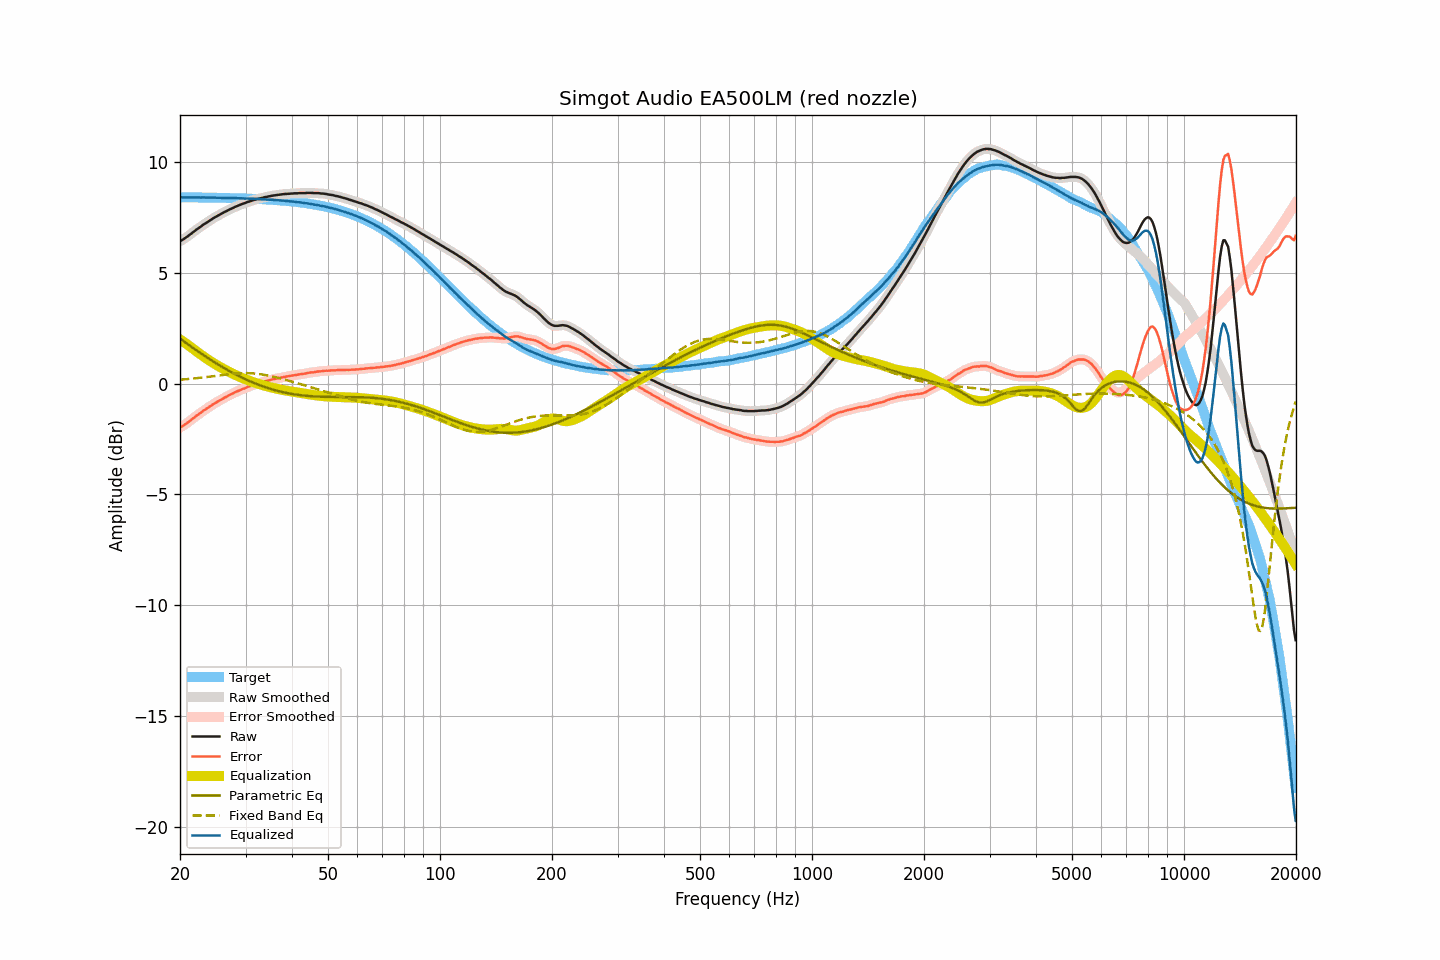

Data behind this chart, as committed beside it:
frequency, raw, smoothed, error, error_smoothed, equalization, parametric_eq, fixed_band_eq, equalized_raw, equalized_smoothed, target
20.00, 6.43, 6.43, -1.98, -1.98, 1.99, 2.03, 0.17, 8.42, 8.42, 8.41
20.20, 6.47, 6.47, -1.94, -1.94, 1.94, 1.98, 0.18, 8.41, 8.41, 8.41
20.40, 6.51, 6.51, -1.90, -1.90, 1.89, 1.93, 0.19, 8.40, 8.40, 8.41
20.61, 6.56, 6.56, -1.85, -1.85, 1.84, 1.87, 0.19, 8.40, 8.40, 8.41
20.81, 6.61, 6.61, -1.80, -1.80, 1.79, 1.82, 0.20, 8.40, 8.40, 8.41
21.02, 6.66, 6.66, -1.75, -1.75, 1.74, 1.77, 0.21, 8.40, 8.40, 8.41
21.23, 6.72, 6.71, -1.69, -1.69, 1.69, 1.72, 0.21, 8.41, 8.40, 8.41
21.44, 6.77, 6.77, -1.64, -1.64, 1.64, 1.67, 0.22, 8.41, 8.41, 8.41
21.66, 6.83, 6.83, -1.58, -1.58, 1.58, 1.61, 0.23, 8.41, 8.41, 8.40
21.87, 6.88, 6.88, -1.53, -1.52, 1.52, 1.56, 0.23, 8.40, 8.41, 8.40
22.09, 6.94, 6.94, -1.46, -1.47, 1.47, 1.51, 0.24, 8.41, 8.40, 8.40
22.31, 6.99, 6.99, -1.41, -1.42, 1.41, 1.46, 0.25, 8.40, 8.40, 8.40
22.54, 7.04, 7.04, -1.36, -1.36, 1.36, 1.41, 0.26, 8.40, 8.40, 8.40
22.76, 7.09, 7.09, -1.31, -1.31, 1.31, 1.36, 0.27, 8.40, 8.40, 8.40
22.99, 7.15, 7.14, -1.25, -1.26, 1.26, 1.31, 0.27, 8.40, 8.40, 8.40
23.22, 7.20, 7.19, -1.20, -1.20, 1.21, 1.27, 0.28, 8.40, 8.40, 8.40
23.45, 7.24, 7.24, -1.16, -1.16, 1.15, 1.22, 0.29, 8.39, 8.40, 8.40
23.69, 7.29, 7.29, -1.11, -1.11, 1.11, 1.17, 0.30, 8.39, 8.39, 8.40
23.92, 7.34, 7.34, -1.06, -1.06, 1.06, 1.12, 0.31, 8.39, 8.39, 8.39
24.16, 7.39, 7.39, -1.01, -1.01, 1.01, 1.08, 0.32, 8.40, 8.39, 8.39
24.40, 7.43, 7.43, -0.96, -0.96, 0.96, 1.03, 0.33, 8.39, 8.39, 8.39
24.65, 7.48, 7.48, -0.91, -0.92, 0.92, 0.98, 0.34, 8.39, 8.39, 8.39
24.89, 7.52, 7.52, -0.87, -0.87, 0.87, 0.94, 0.35, 8.39, 8.39, 8.39
25.14, 7.56, 7.56, -0.83, -0.83, 0.83, 0.89, 0.36, 8.39, 8.39, 8.39
25.39, 7.60, 7.60, -0.79, -0.79, 0.79, 0.85, 0.37, 8.39, 8.39, 8.39
25.65, 7.64, 7.64, -0.75, -0.75, 0.75, 0.80, 0.38, 8.38, 8.38, 8.39
25.91, 7.68, 7.68, -0.71, -0.71, 0.71, 0.76, 0.39, 8.38, 8.38, 8.38
26.16, 7.72, 7.72, -0.66, -0.67, 0.67, 0.72, 0.39, 8.38, 8.38, 8.38
26.43, 7.76, 7.75, -0.62, -0.63, 0.63, 0.68, 0.40, 8.38, 8.38, 8.38
26.69, 7.79, 7.79, -0.59, -0.59, 0.59, 0.64, 0.41, 8.38, 8.38, 8.38
26.96, 7.83, 7.83, -0.55, -0.55, 0.55, 0.59, 0.42, 8.38, 8.38, 8.38
27.23, 7.87, 7.86, -0.51, -0.51, 0.51, 0.55, 0.43, 8.38, 8.38, 8.38
27.50, 7.90, 7.90, -0.48, -0.48, 0.48, 0.51, 0.44, 8.37, 8.37, 8.37
27.77, 7.93, 7.93, -0.44, -0.44, 0.44, 0.48, 0.44, 8.37, 8.37, 8.37
28.05, 7.97, 7.96, -0.40, -0.41, 0.41, 0.44, 0.45, 8.37, 8.37, 8.37
28.33, 8.00, 8.00, -0.37, -0.37, 0.37, 0.40, 0.45, 8.37, 8.37, 8.37
28.62, 8.03, 8.03, -0.34, -0.34, 0.34, 0.36, 0.46, 8.37, 8.37, 8.37
28.90, 8.06, 8.06, -0.31, -0.30, 0.31, 0.33, 0.46, 8.36, 8.36, 8.36
29.19, 8.09, 8.09, -0.27, -0.27, 0.27, 0.29, 0.47, 8.36, 8.36, 8.36
29.48, 8.12, 8.11, -0.24, -0.24, 0.24, 0.25, 0.47, 8.36, 8.36, 8.36
29.78, 8.14, 8.14, -0.22, -0.21, 0.21, 0.22, 0.47, 8.35, 8.36, 8.36
30.08, 8.17, 8.17, -0.19, -0.19, 0.19, 0.19, 0.47, 8.35, 8.35, 8.35
30.38, 8.20, 8.19, -0.15, -0.16, 0.16, 0.15, 0.47, 8.35, 8.35, 8.35
30.68, 8.22, 8.22, -0.13, -0.13, 0.13, 0.12, 0.47, 8.35, 8.35, 8.35
30.99, 8.24, 8.24, -0.11, -0.10, 0.10, 0.09, 0.47, 8.34, 8.35, 8.35
31.30, 8.27, 8.26, -0.07, -0.08, 0.08, 0.06, 0.46, 8.34, 8.34, 8.34
31.61, 8.29, 8.29, -0.05, -0.05, 0.05, 0.03, 0.46, 8.34, 8.34, 8.34
31.93, 8.31, 8.31, -0.03, -0.03, 0.03, -0.00, 0.45, 8.34, 8.34, 8.34
32.24, 8.33, 8.33, -0.00, -0.00, 0.00, -0.03, 0.44, 8.33, 8.33, 8.33
32.57, 8.35, 8.35, 0.02, 0.02, -0.02, -0.06, 0.43, 8.33, 8.33, 8.33
32.89, 8.37, 8.36, 0.04, 0.04, -0.04, -0.08, 0.42, 8.33, 8.32, 8.33
33.22, 8.38, 8.38, 0.06, 0.06, -0.06, -0.11, 0.41, 8.32, 8.32, 8.32
33.55, 8.40, 8.40, 0.08, 0.08, -0.08, -0.14, 0.40, 8.32, 8.32, 8.32
33.89, 8.42, 8.41, 0.10, 0.10, -0.10, -0.16, 0.39, 8.32, 8.31, 8.31
34.23, 8.43, 8.43, 0.12, 0.12, -0.12, -0.19, 0.38, 8.31, 8.31, 8.31
34.57, 8.45, 8.45, 0.14, 0.14, -0.14, -0.21, 0.36, 8.31, 8.30, 8.30
34.92, 8.46, 8.46, 0.16, 0.16, -0.16, -0.23, 0.35, 8.30, 8.30, 8.30
35.27, 8.48, 8.48, 0.18, 0.18, -0.18, -0.25, 0.33, 8.30, 8.30, 8.30
35.62, 8.49, 8.49, 0.20, 0.20, -0.20, -0.28, 0.31, 8.29, 8.29, 8.29
35.97, 8.50, 8.50, 0.21, 0.21, -0.21, -0.30, 0.30, 8.29, 8.29, 8.29
... 635 more rows
